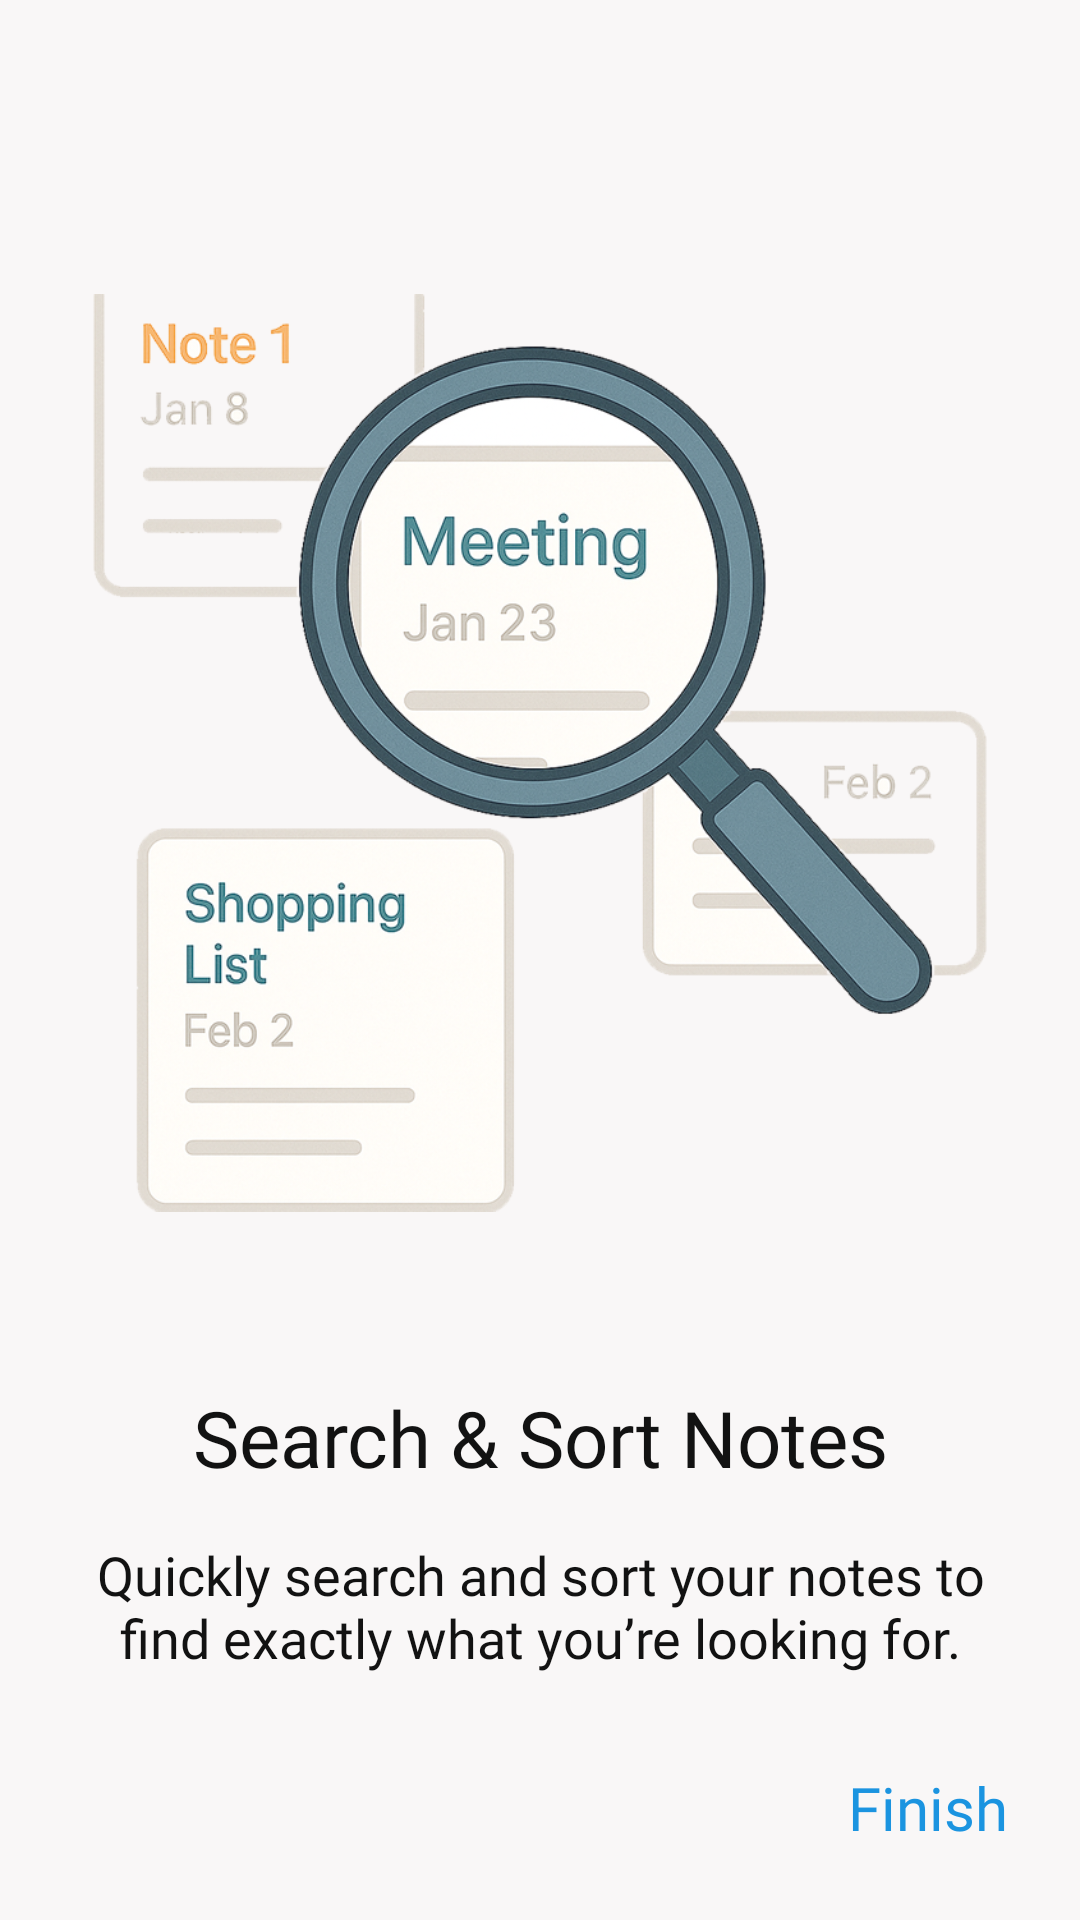

Android layout source for this screen:
<!-- AndroidManifest.xml: application theme Theme.Daftarak -->
<!-- res/layout/fragment_screen4.xml -->
<?xml version="1.0" encoding="utf-8"?>
<androidx.constraintlayout.widget.ConstraintLayout
    xmlns:android="http://schemas.android.com/apk/res/android"
    xmlns:app="http://schemas.android.com/apk/res-auto"
    xmlns:tools="http://schemas.android.com/tools"
    android:layout_width="match_parent"
    android:layout_height="match_parent"
    tools:context=".ui.fragment.onboarding.screens.Screen4Fragment">

    
    <androidx.constraintlayout.widget.Guideline
        android:id="@+id/guideline_top"
        android:layout_width="wrap_content"
        android:layout_height="wrap_content"
        android:orientation="horizontal"
        app:layout_constraintGuide_percent="0.1" />

    <androidx.constraintlayout.widget.Guideline
        android:id="@+id/guideline_bottom"
        android:layout_width="wrap_content"
        android:layout_height="wrap_content"
        android:orientation="horizontal"
        app:layout_constraintGuide_percent="0.9" />

    
    <ImageView
        android:id="@+id/ivScreen4"
        android:layout_width="0dp"
        android:layout_height="0dp"
        android:contentDescription="@string/screen_img_description"
        android:scaleType="fitCenter"
        app:srcCompat="@drawable/screen4_img"
        app:layout_constraintDimensionRatio="1:1"
        app:layout_constraintTop_toTopOf="@id/guideline_top"
        app:layout_constraintBottom_toTopOf="@id/layoutTextContent"
        app:layout_constraintStart_toStartOf="parent"
        app:layout_constraintEnd_toEndOf="parent" />

    
    <LinearLayout
        android:id="@+id/layoutTextContent"
        android:layout_width="0dp"
        android:layout_height="wrap_content"
        android:orientation="vertical"
        android:padding="24dp"
        app:layout_constraintTop_toBottomOf="@id/ivScreen4"
        app:layout_constraintBottom_toTopOf="@id/btnFinish"
        app:layout_constraintStart_toStartOf="parent"
        app:layout_constraintEnd_toEndOf="parent">

        <TextView
            android:id="@+id/txtScreen4Title"
            android:layout_width="match_parent"
            android:layout_height="wrap_content"
            android:text="@string/screen4_title"
            android:fontFamily="@font/roboto_medium"
            android:textSize="26sp"
            android:textAlignment="center"
            android:textColor="@color/text_dark" />

        <TextView
            android:id="@+id/txtScreen4Description"
            android:layout_width="match_parent"
            android:layout_height="wrap_content"
            android:text="@string/screen4_description"
            android:fontFamily="@font/roboto_light"
            android:textSize="18sp"
            android:textAlignment="center"
            android:textColor="@color/text_dark"
            android:layout_marginTop="16dp" />
    </LinearLayout>

    
    <TextView
        android:id="@+id/btnFinish"
        android:layout_width="wrap_content"
        android:layout_height="wrap_content"
        android:text="@string/finish"
        android:textColor="@color/next_btn"
        android:fontFamily="@font/roboto_medium"
        android:textSize="20sp"
        android:layout_marginEnd="24dp"
        android:layout_marginBottom="24dp"
        app:layout_constraintBottom_toBottomOf="parent"
        app:layout_constraintEnd_toEndOf="parent" />

</androidx.constraintlayout.widget.ConstraintLayout>
<!-- resources referenced by this layout -->
<resources>
  <color name="next_btn">#1B94E0</color>
  <color name="text_dark">#121212</color>
  <!-- drawable screen4_img: png bitmap (drawable, 492963 bytes) -->
  <string name="finish">Finish</string>
  <string name="screen4_description">Quickly search and sort your notes to find exactly what you\’re looking for.</string>
  <string name="screen4_title">Search &amp; Sort Notes</string>
  <string name="screen_img_description">Image for current screen of view pager.</string>
  <style name="Theme.Daftarak" parent="Base.Theme.Daftarak" />
  <style name="Base.Theme.Daftarak" parent="Theme.Material3.DayNight">
  
          
          <item name="colorPrimary">@color/primary</item>
          <item name="colorOnPrimary">@color/white</item>
          <item name="colorPrimaryContainer">@color/primary_light</item>
  
          
          <item name="colorSecondary">@color/secondary</item>
          <item name="colorOnSecondary">@color/black</item>
          <item name="colorSecondaryContainer">@color/secondary_light</item>
  
          
          <item name="colorSurface">@color/secondary_light</item>
          <item name="colorOnSurface">@color/black</item>
          <item name="android:windowBackground">@color/secondary_light</item>
  
          
          <item name="android:statusBarColor">@color/primary</item>
          <item name="android:navigationBarColor">@color/primary_light</item>
  
          
          <item name="toolbarStyle">@style/CustomToolbar</item>
  
      </style>
  <color name="primary">#112D4E</color>
  <color name="white">#FFFFFFFF</color>
  <color name="primary_light">#3F72AF</color>
  <color name="secondary">#DBE2EF</color>
  <color name="black">#FF000000</color>
  <color name="secondary_light">#F9F7F7</color>
  <style name="CustomToolbar" parent="Widget.Material3.Toolbar">
          <item name="titleTextColor">@color/white</item>
          <item name="android:background">@color/primary_light</item>
      </style>
</resources>
